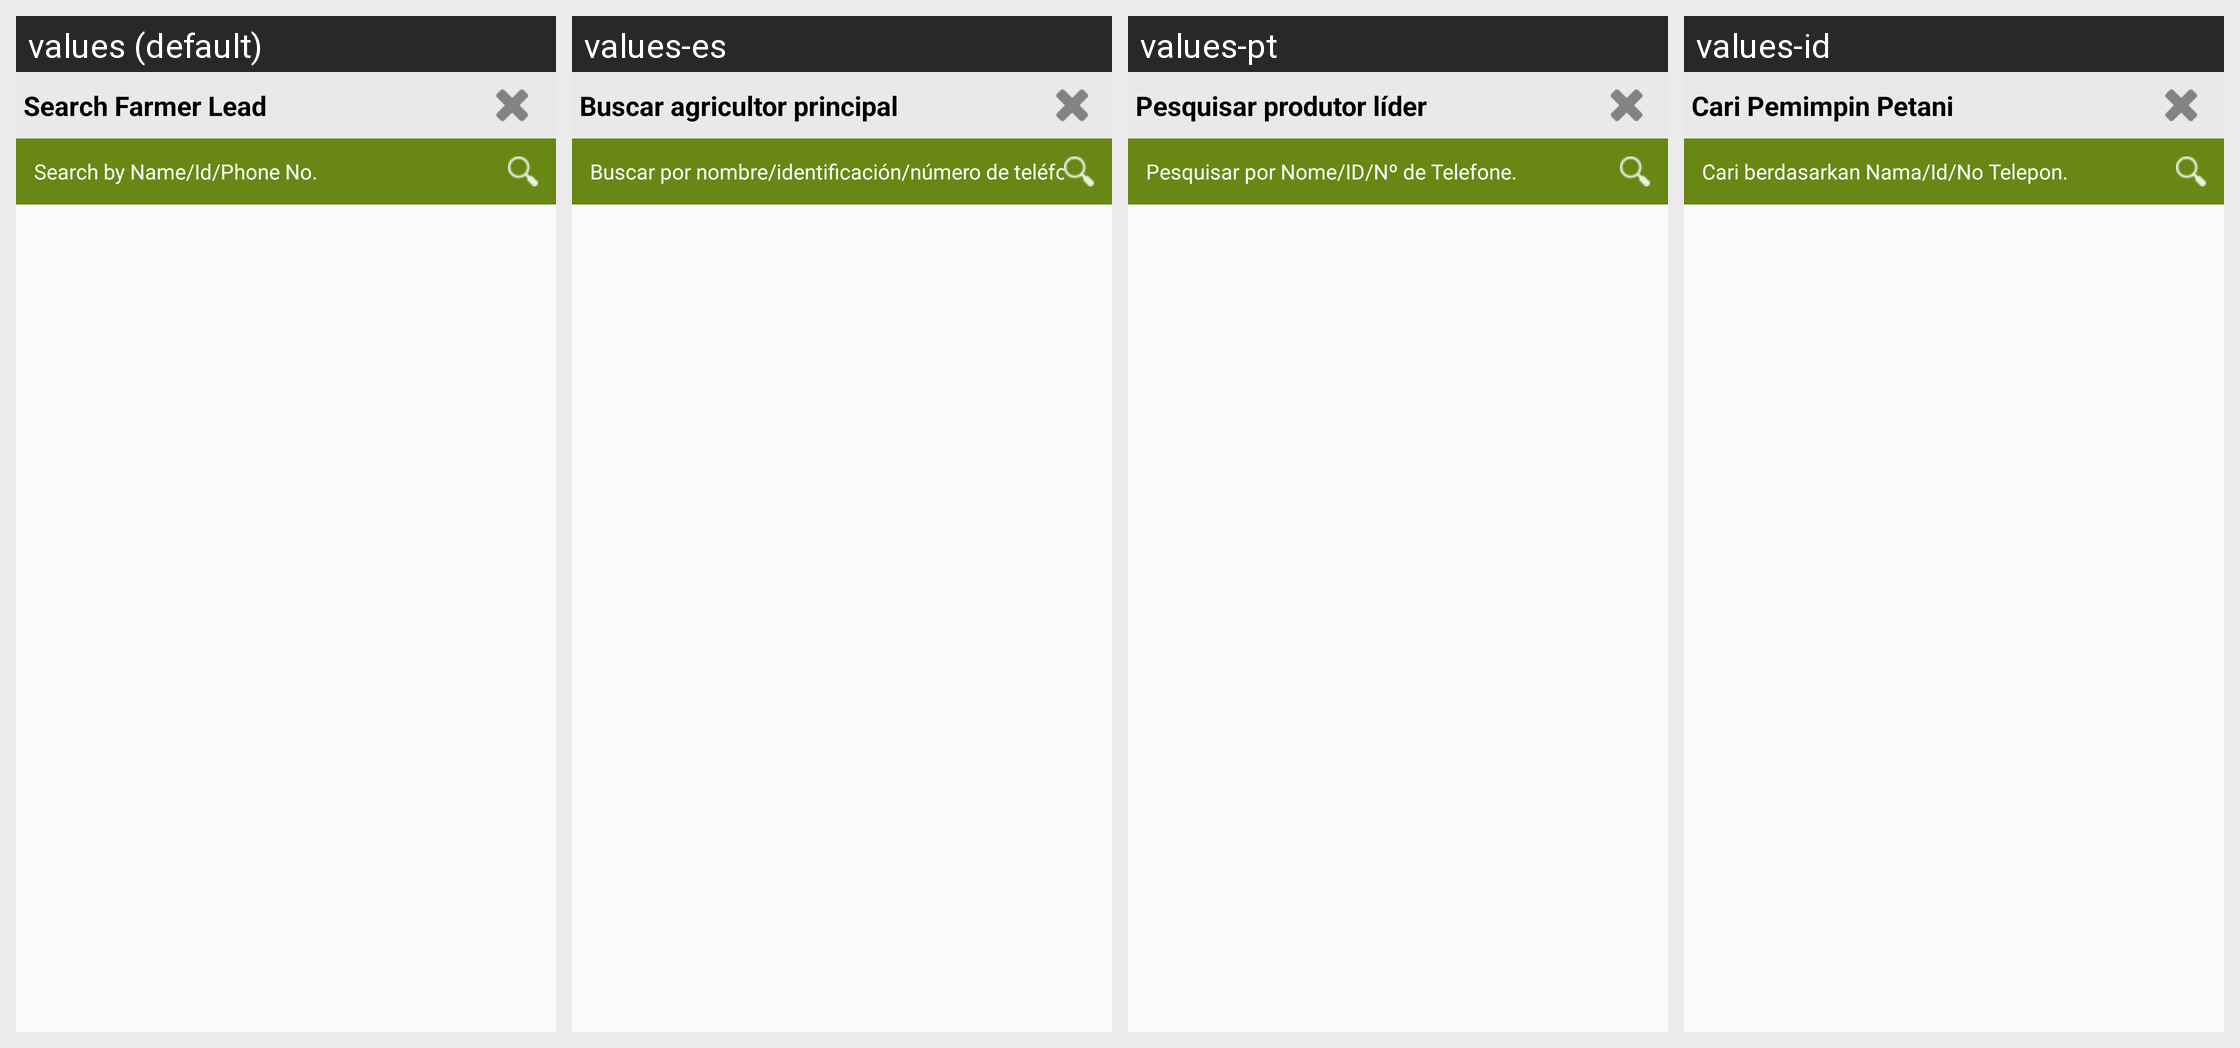

Strings drawn on this Android screen and how each of the app's shown locales translates them:
Android screen res/layout/activity_findfarmerlead.xml rendered under 4 locales, left to right: values (default), values-es, values-pt, values-id. Device: Nexus 5 (rendered at 1080×1920; each locale shown at half size, 540×960, under a caption strip naming it); theme AppCompactTheme.
Other locales in the repository, not shown: values-fr, values-in, values-lo, values-mr, values-th, values-tr, values-vi.
Strings drawn on this screen, with the default value and each locale's value (text and hints the layout hard-codes, and strings that could not be matched under every locale, appear in the picture but are not listed):

farmerlead_search
  values: Search Farmer Lead
  values-es: Buscar agricultor principal
  values-pt: Pesquisar produtor líder
  values-id: Cari Pemimpin Petani

fl_search
  values: Search by Name/Id/Phone No.
  values-es: Buscar por nombre/identificación/número de teléfono
  values-pt: Pesquisar por Nome/ID/Nº de Telefone.
  values-id: Cari berdasarkan Nama/Id/No Telepon.
